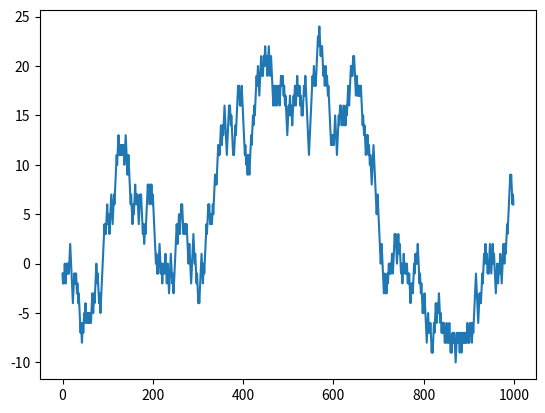

The script that saved this image:
import random
from matplotlib import pyplot

random_walk = [-1 if random.random() < 0.5  else 1]

for i in range(1, 1000):
    random_walk.append(random_walk[i - 1] + (-1 if random.random() < 0.5 else 1))

pyplot.plot(random_walk)
pyplot.show()